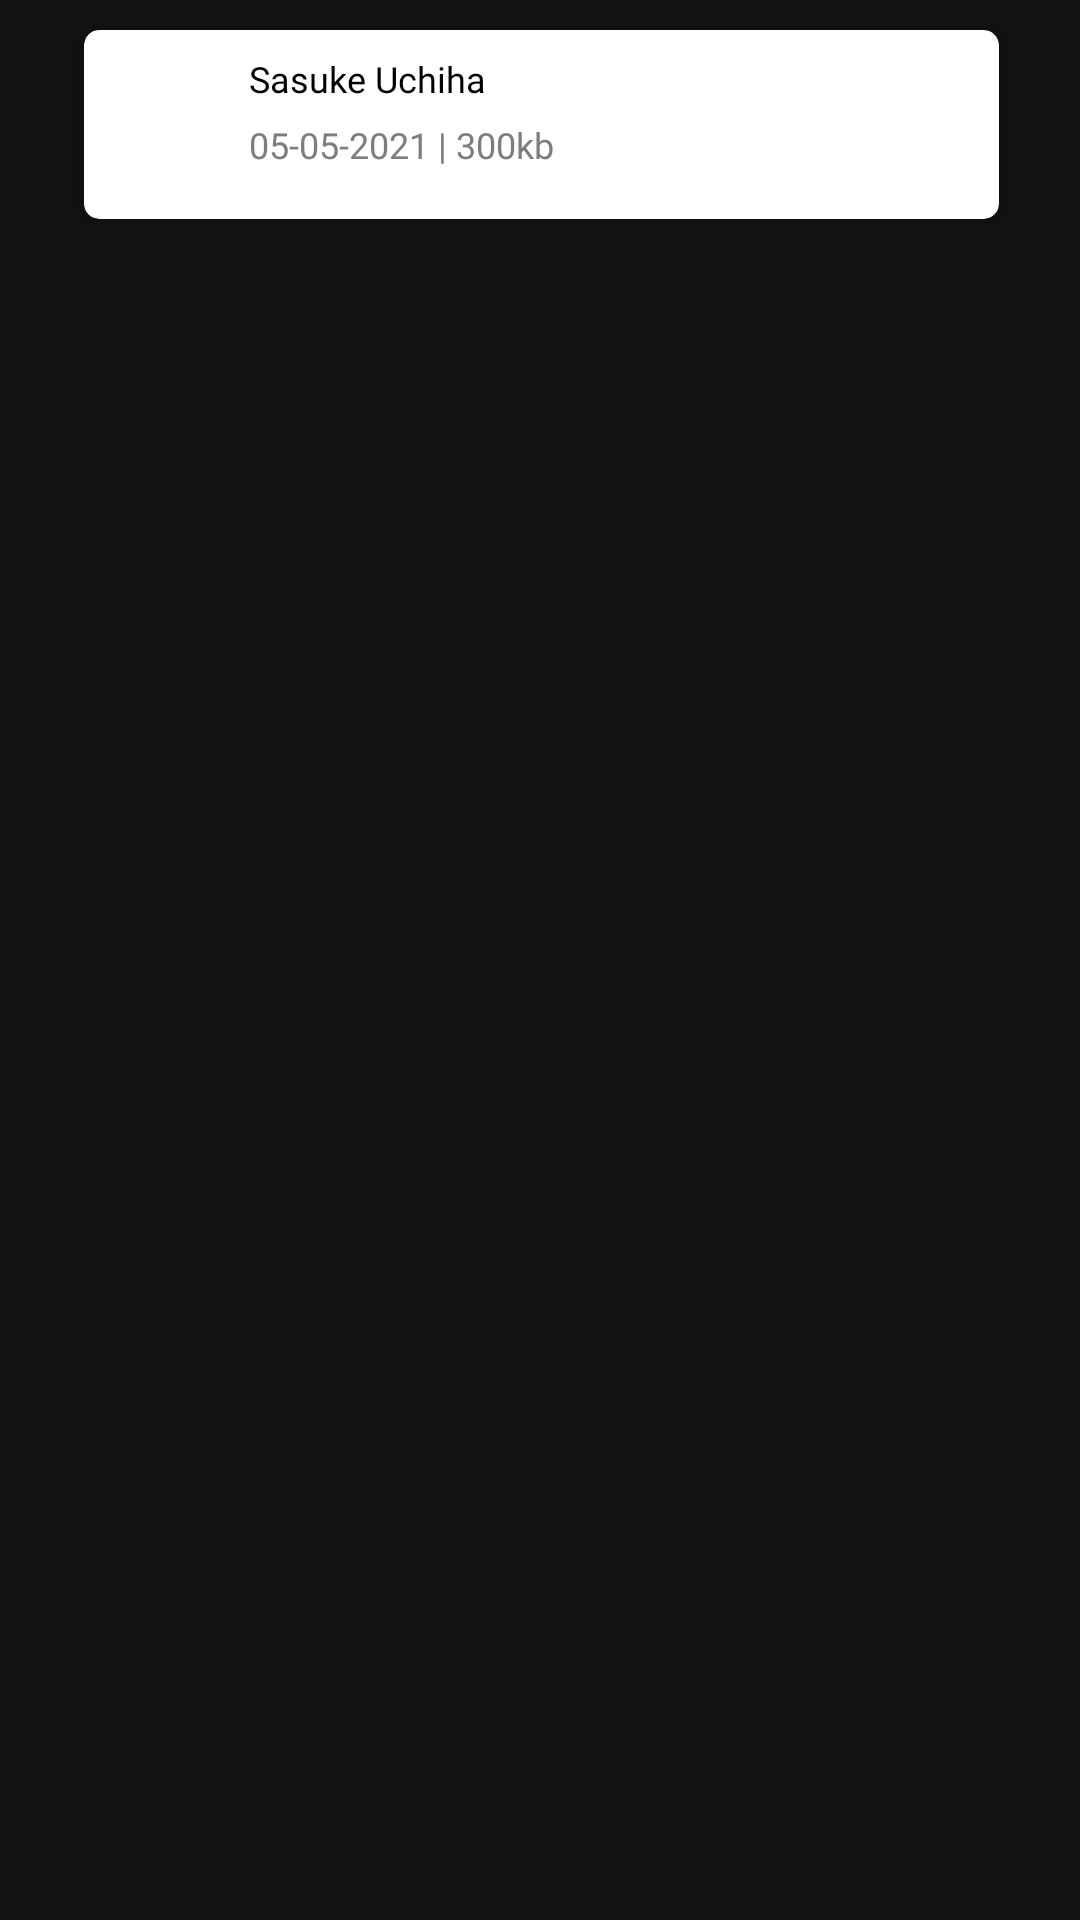

Here is an Android app screen rendered from its layout file. Give the layout XML and the strings, colors and styles it references.
<!-- AndroidManifest.xml: application theme Theme.Analysed -->
<!-- res/layout/my_files_list.xml -->
<?xml version="1.0" encoding="utf-8"?>
<RelativeLayout
    xmlns:android="http://schemas.android.com/apk/res/android"
    xmlns:app="http://schemas.android.com/apk/res-auto"
    android:layout_width="match_parent"
    android:layout_height="wrap_content">

    <androidx.cardview.widget.CardView
        android:backgroundTint="@color/white"
        android:layout_width="match_parent"
        android:layout_height="63dp"
        app:cardCornerRadius="5dp"
        app:cardElevation="2dp"
        android:layout_alignParentStart="true"
        android:layout_alignParentTop="true"
        android:layout_alignParentEnd="true"
        android:layout_marginStart="28dp"
        android:layout_marginTop="10dp"
        android:layout_marginEnd="27dp"
        android:elevation="10dp"
        android:layout_marginBottom="17dp"
        android:layout_alignParentLeft="true"
        android:layout_alignParentRight="true"
        android:layout_marginLeft="28dp"
        android:layout_marginRight="27dp">

        <RelativeLayout
            android:layout_width="match_parent"
            android:layout_height="match_parent">

            <ImageView
                android:id="@+id/imageView9"
                android:layout_width="32dp"
                android:layout_height="44dp"
                android:layout_margin="15dp"
                android:layout_centerVertical="true"
                android:src="@drawable/folder" />

            <TextView
                android:id="@+id/HeadFile"
                android:layout_width="wrap_content"
                android:layout_height="wrap_content"
                android:layout_marginStart="55dp"
                android:layout_marginTop="8dp"
                android:text="Sasuke Uchiha"
                android:textSize="12sp"
                android:textColor="@color/black"
                android:fontFamily="@font/nunito_semibold"
                android:layout_marginLeft="45dp" />

            <TextView
                android:id="@+id/SizeFile"
                android:layout_width="wrap_content"
                android:layout_height="wrap_content"
                android:layout_alignParentStart="true"
                android:layout_alignParentTop="true"
                android:layout_marginStart="55dp"
                android:layout_marginTop="30dp"
                android:layout_marginBottom="6dp"
                android:text="05-05-2021 | 300kb"
                android:textSize="12sp"
                android:textColor="@color/grey"
                android:fontFamily="@font/nunito_semibold"
                android:layout_alignParentLeft="true"
                android:layout_marginLeft="46dp" />

            <ImageView
                android:id="@+id/textViewOptions"
                android:layout_width="wrap_content"
                android:layout_height="wrap_content"
                android:layout_alignParentTop="true"
                android:layout_alignParentRight="true"
                android:layout_centerVertical="true"
                android:layout_marginTop="18dp"
                android:layout_marginRight="9dp"
                android:src="@drawable/more_vert" />
        </RelativeLayout>
    </androidx.cardview.widget.CardView>
</RelativeLayout>
<!-- resources referenced by this layout -->
<resources>
  <color name="black">#FF000000</color>
  <color name="grey">#7D7D7D</color>
  <color name="white">#FFFFFFFF</color>
  <style name="Theme.Analysed" parent="Theme.MaterialComponents.NoActionBar">
          
          <item name="colorPrimary">@color/purple_500</item>
          <item name="colorPrimaryVariant">@color/purple_700</item>
          <item name="colorOnPrimary">#A59F9F</item>
          
          <item name="colorSecondary">@color/teal_200</item>
          <item name="colorSecondaryVariant">@color/teal_700</item>
          <item name="colorOnSecondary">#FFFDFD</item>
          
          <item name="android:statusBarColor" tools:targetApi="l">#7C7777</item>
          <item name="android:windowLightStatusBar">true</item>
  
          <item name="android:spinnerStyle">@style/Widget.App.Spinner</item>
          <item name="spinnerStyle">@style/Widget.App.Spinner</item>
          
      </style>
  <color name="purple_500">#FF6200EE</color>
  <color name="purple_700">#BEBEBE</color>
  <color name="teal_200">#FF03DAC5</color>
  <color name="teal_700">#FF018786</color>
  <style name="Widget.App.Spinner" parent="android:Widget.Spinner">
          <item name="overlapAnchor">true</item>
          <item name="android:background">@drawable/spinner_bg</item>
      </style>
  <!-- drawable spinner_bg (drawable) -->
  <?xml version="1.0" encoding="utf-8"?>
  <selector xmlns:android="http://schemas.android.com/apk/res/android">
      <item>
  
          <layer-list>
  
              <item>
                  <shape>
                      <gradient android:angle="90" android:endColor="#ffffff" android:startColor="#ffffff" android:type="linear" />
  
  
  
                      <corners android:radius="0dp" />
  
                      <padding android:bottom="3dp" android:left="3dp" android:right="3dp" android:top="3dp" />
                  </shape>
              </item>
  
              <item android:right="10dp">
  
                  <bitmap android:gravity="center_vertical|right" android:src="@drawable/keyboard_arrow_down" />
  
              </item>
  
          </layer-list>
  
      </item>
  
  </selector>
</resources>
